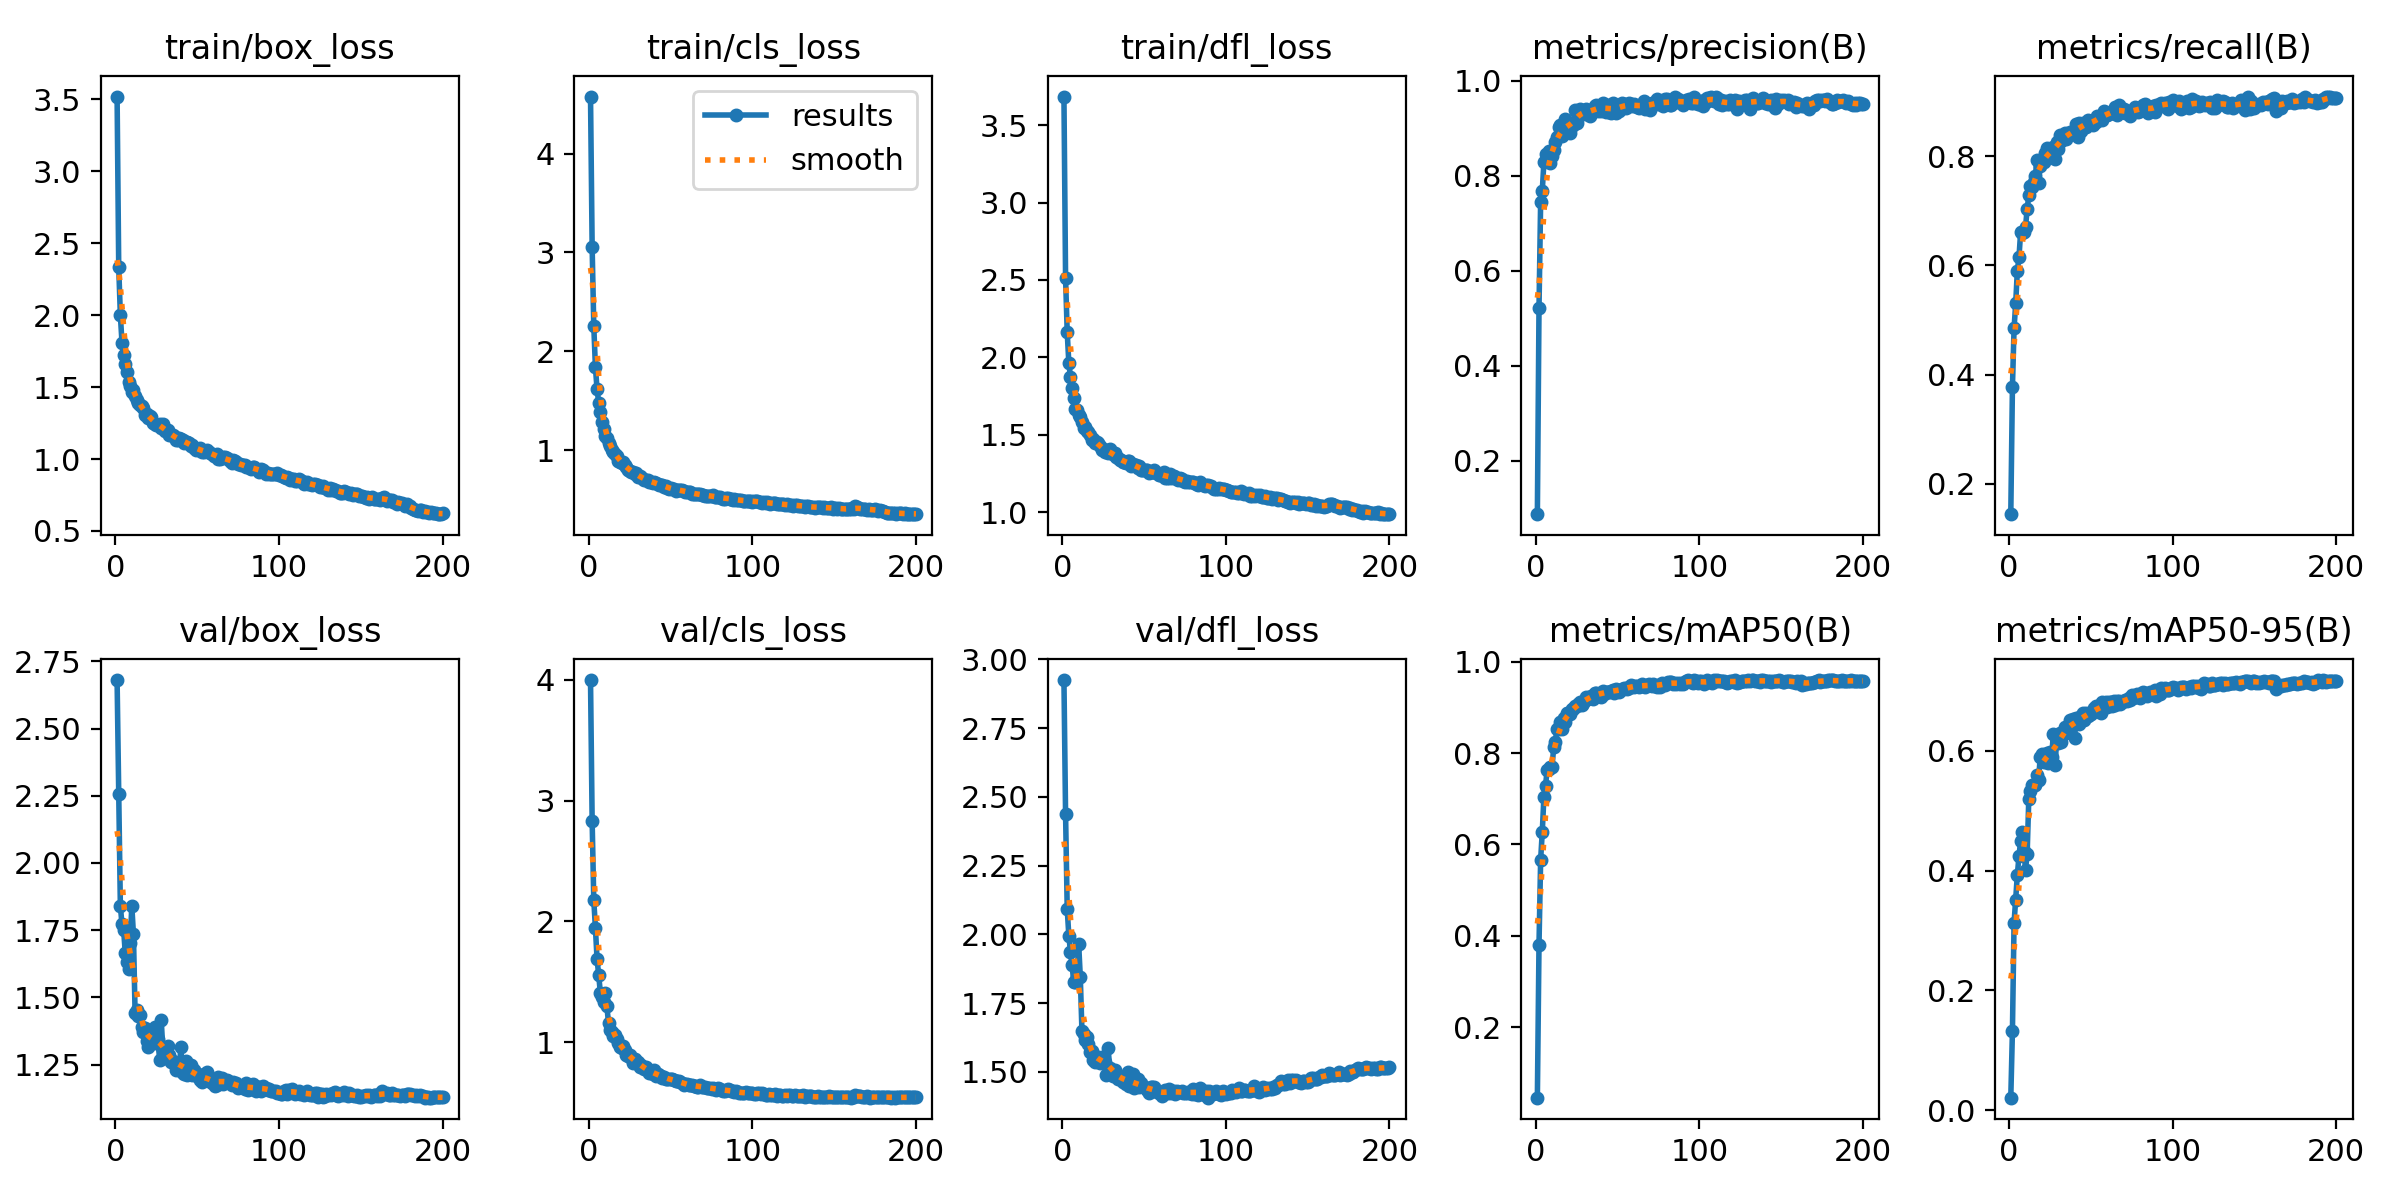

Values plotted in this chart, from the file beside it:
epoch, time, train/box_loss, train/cls_loss, train/dfl_loss, metrics/precision(B), metrics/recall(B), metrics/mAP50(B), metrics/mAP50-95(B), val/box_loss, val/cls_loss, val/dfl_loss, lr/pg0, lr/pg1, lr/pg2
1, 152.6, 3.518, 4.576, 3.685, 0.08709, 0.1442, 0.04612, 0.02067, 2.681, 3.996, 2.925, 0.0002373, 0.0002373, 0.0002373
2, 300.7, 2.332, 3.051, 2.51, 0.5208, 0.3766, 0.3812, 0.1316, 2.256, 2.828, 2.436, 0.000473, 0.000473, 0.000473
3, 447.1, 1.999, 2.254, 2.162, 0.7456, 0.4847, 0.5665, 0.3125, 1.84, 2.177, 2.093, 0.0007062, 0.0007062, 0.0007062
4, 591.7, 1.809, 1.839, 1.962, 0.768, 0.5303, 0.6275, 0.3516, 1.771, 1.946, 1.994, 0.0007034, 0.0007034, 0.0007034
5, 736.2, 1.72, 1.616, 1.873, 0.8287, 0.5901, 0.7041, 0.3926, 1.752, 1.688, 1.936, 0.0006999, 0.0006999, 0.0006999
6, 882.3, 1.661, 1.482, 1.802, 0.8446, 0.6146, 0.7288, 0.4239, 1.664, 1.559, 1.888, 0.0006963, 0.0006963, 0.0006963
7, 1028, 1.606, 1.382, 1.736, 0.8345, 0.6604, 0.7639, 0.4488, 1.632, 1.412, 1.825, 0.0006928, 0.0006928, 0.0006928
8, 1207, 1.536, 1.282, 1.668, 0.8528, 0.6587, 0.7649, 0.4642, 1.605, 1.374, 1.825, 0.0006893, 0.0006893, 0.0006893
9, 1357, 1.505, 1.214, 1.66, 0.8274, 0.6622, 0.7692, 0.432, 1.702, 1.333, 1.845, 0.0006857, 0.0006857, 0.0006857
10, 1506, 1.468, 1.143, 1.628, 0.8407, 0.6702, 0.7702, 0.4017, 1.841, 1.41, 1.966, 0.0006822, 0.0006822, 0.0006822
11, 1650, 1.479, 1.121, 1.612, 0.8532, 0.7031, 0.8134, 0.4277, 1.734, 1.304, 1.844, 0.0006787, 0.0006787, 0.0006787
12, 1795, 1.441, 1.077, 1.584, 0.8699, 0.7282, 0.8248, 0.5193, 1.442, 1.158, 1.649, 0.0006751, 0.0006751, 0.0006751
13, 1940, 1.41, 1.048, 1.545, 0.8818, 0.7452, 0.8535, 0.5323, 1.454, 1.102, 1.639, 0.0006716, 0.0006716, 0.0006716
14, 2089, 1.39, 1.008, 1.547, 0.9023, 0.743, 0.8523, 0.5431, 1.429, 1.087, 1.617, 0.0006681, 0.0006681, 0.0006681
15, 2232, 1.376, 0.9824, 1.522, 0.907, 0.753, 0.8689, 0.5437, 1.434, 1.054, 1.626, 0.0006645, 0.0006645, 0.0006645
16, 2375, 1.37, 0.9649, 1.516, 0.8829, 0.7635, 0.853, 0.5428, 1.391, 1.059, 1.601, 0.000661, 0.000661, 0.000661
17, 2518, 1.351, 0.9377, 1.498, 0.8904, 0.7934, 0.8774, 0.5588, 1.369, 1.027, 1.57, 0.0006575, 0.0006575, 0.0006575
18, 2661, 1.303, 0.8963, 1.468, 0.9188, 0.7507, 0.8683, 0.5519, 1.386, 0.9994, 1.575, 0.0006539, 0.0006539, 0.0006539
19, 2803, 1.312, 0.8852, 1.47, 0.9093, 0.7823, 0.8883, 0.5901, 1.338, 0.961, 1.542, 0.0006504, 0.0006504, 0.0006504
20, 2948, 1.283, 0.8688, 1.444, 0.9066, 0.7924, 0.8872, 0.5939, 1.316, 0.9532, 1.536, 0.0006468, 0.0006468, 0.0006468
21, 3092, 1.3, 0.8786, 1.456, 0.8905, 0.7899, 0.8861, 0.5821, 1.352, 0.9682, 1.55, 0.0006433, 0.0006433, 0.0006433
22, 3236, 1.295, 0.8478, 1.449, 0.9053, 0.8062, 0.8959, 0.5862, 1.348, 0.9354, 1.555, 0.0006398, 0.0006398, 0.0006398
23, 3386, 1.253, 0.8266, 1.426, 0.9063, 0.8146, 0.8973, 0.5969, 1.329, 0.893, 1.53, 0.0006362, 0.0006362, 0.0006362
24, 3538, 1.242, 0.8007, 1.401, 0.9387, 0.7968, 0.9021, 0.5794, 1.39, 0.8907, 1.555, 0.0006327, 0.0006327, 0.0006327
25, 3689, 1.237, 0.7928, 1.407, 0.9104, 0.8074, 0.9031, 0.5986, 1.331, 0.8934, 1.544, 0.0006292, 0.0006292, 0.0006292
26, 3840, 1.237, 0.7811, 1.387, 0.9255, 0.8093, 0.9076, 0.5902, 1.344, 0.8743, 1.537, 0.0006256, 0.0006256, 0.0006256
27, 3990, 1.246, 0.7837, 1.404, 0.9397, 0.8172, 0.9123, 0.6276, 1.267, 0.8306, 1.487, 0.0006221, 0.0006221, 0.0006221
28, 4141, 1.218, 0.7637, 1.379, 0.9347, 0.7954, 0.9058, 0.5757, 1.415, 0.8672, 1.586, 0.0006186, 0.0006186, 0.0006186
29, 4292, 1.244, 0.769, 1.408, 0.9351, 0.8263, 0.9097, 0.614, 1.303, 0.8416, 1.513, 0.000615, 0.000615, 0.000615
30, 4445, 1.191, 0.7338, 1.383, 0.9307, 0.8127, 0.9156, 0.6138, 1.304, 0.8412, 1.504, 0.0006115, 0.0006115, 0.0006115
31, 4600, 1.201, 0.7434, 1.377, 0.9402, 0.8383, 0.9218, 0.6294, 1.273, 0.7998, 1.484, 0.000608, 0.000608, 0.000608
32, 4751, 1.199, 0.7314, 1.38, 0.9312, 0.8287, 0.9179, 0.6148, 1.319, 0.8178, 1.507, 0.0006044, 0.0006044, 0.0006044
33, 4900, 1.168, 0.7115, 1.358, 0.9253, 0.834, 0.9225, 0.6292, 1.285, 0.7967, 1.492, 0.0006009, 0.0006009, 0.0006009
34, 5044, 1.166, 0.7018, 1.351, 0.9361, 0.8424, 0.924, 0.6397, 1.258, 0.7812, 1.474, 0.0005974, 0.0005974, 0.0005974
35, 5188, 1.165, 0.6995, 1.337, 0.9383, 0.8317, 0.9189, 0.6298, 1.262, 0.7933, 1.482, 0.0005938, 0.0005938, 0.0005938
36, 5333, 1.161, 0.7, 1.335, 0.9474, 0.839, 0.9311, 0.6402, 1.259, 0.7716, 1.475, 0.0005903, 0.0005903, 0.0005903
37, 5477, 1.133, 0.6824, 1.322, 0.9482, 0.8438, 0.9318, 0.6511, 1.231, 0.7484, 1.462, 0.0005868, 0.0005868, 0.0005868
38, 5621, 1.132, 0.6772, 1.324, 0.9368, 0.8421, 0.9287, 0.6462, 1.254, 0.7573, 1.481, 0.0005832, 0.0005832, 0.0005832
39, 5766, 1.145, 0.6727, 1.32, 0.9385, 0.842, 0.931, 0.6525, 1.23, 0.7406, 1.456, 0.0005797, 0.0005797, 0.0005797
40, 5910, 1.141, 0.6795, 1.33, 0.9365, 0.8471, 0.9229, 0.6221, 1.315, 0.7706, 1.5, 0.0005762, 0.0005762, 0.0005762
41, 6054, 1.131, 0.6731, 1.329, 0.9527, 0.8591, 0.9367, 0.6549, 1.218, 0.7236, 1.447, 0.0005726, 0.0005726, 0.0005726
42, 6199, 1.112, 0.6558, 1.297, 0.9485, 0.8361, 0.9298, 0.6555, 1.216, 0.7388, 1.45, 0.0005691, 0.0005691, 0.0005691
43, 6343, 1.118, 0.6536, 1.311, 0.9334, 0.8616, 0.9335, 0.6453, 1.262, 0.7335, 1.492, 0.0005656, 0.0005656, 0.0005656
44, 6487, 1.118, 0.6515, 1.305, 0.9499, 0.8468, 0.9339, 0.6584, 1.211, 0.724, 1.44, 0.000562, 0.000562, 0.000562
45, 6632, 1.111, 0.6499, 1.303, 0.9343, 0.8606, 0.9346, 0.6635, 1.216, 0.7096, 1.451, 0.0005585, 0.0005585, 0.0005585
46, 6776, 1.088, 0.6327, 1.287, 0.9329, 0.8598, 0.9367, 0.6507, 1.249, 0.7146, 1.473, 0.000555, 0.000555, 0.000555
47, 6921, 1.1, 0.6397, 1.296, 0.9534, 0.8539, 0.9374, 0.6624, 1.21, 0.7008, 1.445, 0.0005514, 0.0005514, 0.0005514
48, 7065, 1.077, 0.6171, 1.272, 0.9381, 0.866, 0.9321, 0.6579, 1.23, 0.6984, 1.459, 0.0005479, 0.0005479, 0.0005479
49, 7209, 1.065, 0.6078, 1.272, 0.9329, 0.8647, 0.9395, 0.6598, 1.219, 0.6956, 1.449, 0.0005444, 0.0005444, 0.0005444
50, 7354, 1.066, 0.6158, 1.274, 0.946, 0.8597, 0.9364, 0.6622, 1.208, 0.6947, 1.446, 0.0005408, 0.0005408, 0.0005408
51, 7498, 1.066, 0.6111, 1.269, 0.9368, 0.8577, 0.9337, 0.6671, 1.205, 0.698, 1.441, 0.0005373, 0.0005373, 0.0005373
52, 7642, 1.075, 0.6121, 1.269, 0.946, 0.8602, 0.9389, 0.6715, 1.193, 0.6859, 1.435, 0.0005338, 0.0005338, 0.0005338
53, 7787, 1.047, 0.5923, 1.256, 0.9528, 0.8634, 0.9402, 0.675, 1.183, 0.6803, 1.422, 0.0005302, 0.0005302, 0.0005302
54, 7931, 1.049, 0.6005, 1.259, 0.9507, 0.8746, 0.9422, 0.6664, 1.216, 0.6842, 1.445, 0.0005267, 0.0005267, 0.0005267
55, 8075, 1.053, 0.6026, 1.259, 0.9431, 0.8702, 0.942, 0.6683, 1.203, 0.6803, 1.445, 0.0005231, 0.0005231, 0.0005231
56, 8220, 1.066, 0.5958, 1.27, 0.9462, 0.872, 0.9394, 0.6624, 1.221, 0.6722, 1.444, 0.0005196, 0.0005196, 0.0005196
57, 8367, 1.051, 0.5985, 1.256, 0.952, 0.8659, 0.9424, 0.6809, 1.189, 0.6654, 1.433, 0.0005161, 0.0005161, 0.0005161
58, 8517, 1.042, 0.5881, 1.251, 0.9505, 0.8828, 0.9487, 0.6775, 1.191, 0.6521, 1.426, 0.0005125, 0.0005125, 0.0005125
59, 8668, 1.035, 0.5781, 1.24, 0.9476, 0.8763, 0.947, 0.6811, 1.182, 0.6564, 1.423, 0.000509, 0.000509, 0.000509
60, 8818, 1.023, 0.5759, 1.239, 0.952, 0.8751, 0.9436, 0.6738, 1.192, 0.6545, 1.423, 0.0005055, 0.0005055, 0.0005055
... 140 more rows
